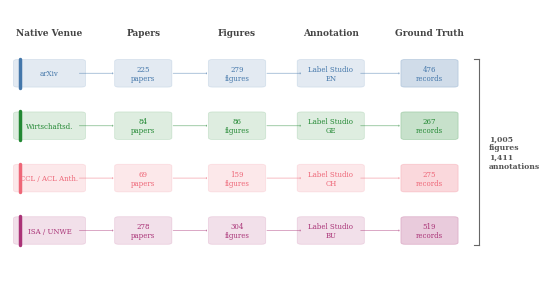

Reproduce this figure in Python. (Note: this script raises an exception after producing the figure.)
"""Redraw dataset construction pipeline — compact, premium.

4 language lanes flowing left to right: Venue → Papers → Figures → Annotation → GT.
Clean, minimal, colour-coded by language.

Output: thesis/main/figures/dataset_pipeline_v2.pdf
"""

import matplotlib
matplotlib.use("Agg")
import matplotlib.pyplot as plt
import matplotlib.patches as mpatches
from matplotlib.patches import FancyBboxPatch, FancyArrowPatch
import numpy as np

PDF_OUT = "thesis/main/figures/dataset_pipeline_v2.pdf"
PNG_OUT = "output/evaluation-results/rq1/plots/dataset_pipeline_v2.png"

LANGS = [
    {"name": "English",   "color": "#4477AA", "venue": "arXiv",           "papers": 225, "figs": 279, "anns": 476},
    {"name": "German",    "color": "#228833", "venue": "Wirtschaftsd.",   "papers": 84,  "figs": 86,  "anns": 267},
    {"name": "Chinese",   "color": "#EE6677", "venue": "CCL / ACL Anth.", "papers": 69, "figs": 159, "anns": 275},
    {"name": "Bulgarian", "color": "#AA3377", "venue": "ISA / UNWE",     "papers": 278, "figs": 304, "anns": 519},
]

STAGES = ["Native Venue", "Papers", "Figures", "Annotation", "Ground Truth"]
STAGE_X = [0.08, 0.27, 0.46, 0.65, 0.85]


def draw_box(ax, x, y, w, h, text, color, fontsize=5.5, bold=False, alpha=0.15):
    box = FancyBboxPatch((x - w/2, y - h/2), w, h,
                          boxstyle="round,pad=0.008",
                          facecolor=color, alpha=alpha,
                          edgecolor=color, linewidth=0.6)
    ax.add_patch(box)
    weight = "bold" if bold else "normal"
    ax.text(x, y, text, ha="center", va="center", fontsize=fontsize,
            color=color if alpha < 0.3 else "white", fontweight=weight, zorder=5)


def draw_arrow(ax, x1, y1, x2, y2, color):
    ax.annotate("", xy=(x2, y2), xytext=(x1, y1),
                arrowprops=dict(arrowstyle="->,head_width=0.08,head_length=0.04",
                                color=color, linewidth=0.6, alpha=0.5))


def main():
    plt.rcParams.update({
        "font.family": "serif",
        "font.size": 6,
    })

    fig, ax = plt.subplots(figsize=(5.5, 2.8))
    ax.set_xlim(0, 1)
    ax.set_ylim(-0.05, 1.05)
    ax.axis("off")

    # Stage headers
    for i, (stage, x) in enumerate(zip(STAGES, STAGE_X)):
        ax.text(x, 0.97, stage, ha="center", va="top", fontsize=6.5,
                fontweight="bold", color="#444444")

    # Draw lanes
    n = len(LANGS)
    for i, lang in enumerate(LANGS):
        y = 0.78 - i * 0.22
        color = lang["color"]

        # Language label
        ax.plot([0.02, 0.02], [y - 0.06, y + 0.06], color=color, linewidth=2.5,
                solid_capstyle="round", zorder=3)

        # Stage boxes
        draw_box(ax, STAGE_X[0], y, 0.13, 0.10, lang["venue"], color, fontsize=5)
        draw_box(ax, STAGE_X[1], y, 0.10, 0.10, f'{lang["papers"]}\npapers', color, fontsize=5)
        draw_box(ax, STAGE_X[2], y, 0.10, 0.10, f'{lang["figs"]}\nfigures', color, fontsize=5)
        draw_box(ax, STAGE_X[3], y, 0.12, 0.10, f'Label Studio\n{lang["name"][:2].upper()}', color, fontsize=5)
        draw_box(ax, STAGE_X[4], y, 0.10, 0.10, f'{lang["anns"]}\nrecords', color, fontsize=5, alpha=0.25)

        # Arrows between stages
        gap = 0.015
        for j in range(len(STAGE_X) - 1):
            x1 = STAGE_X[j] + 0.055
            x2 = STAGE_X[j+1] - 0.055
            draw_arrow(ax, x1, y, x2, y, color)

    # Convergence bracket on the right
    y_top = 0.78 + 0.06
    y_bot = 0.78 - 3 * 0.22 - 0.06
    x_brace = 0.95
    ax.plot([x_brace, x_brace], [y_bot, y_top], color="#666666", linewidth=0.8)
    ax.plot([x_brace - 0.01, x_brace], [y_top, y_top], color="#666666", linewidth=0.8)
    ax.plot([x_brace - 0.01, x_brace], [y_bot, y_bot], color="#666666", linewidth=0.8)
    ax.text(x_brace + 0.02, (y_top + y_bot) / 2, "1,005\nfigures\n1,411\nannotations",
            ha="left", va="center", fontsize=5.5, color="#555555", fontweight="bold")

    plt.tight_layout()

    fig.savefig(PDF_OUT, bbox_inches="tight", dpi=300)
    fig.savefig(PNG_OUT, bbox_inches="tight", dpi=300)
    plt.close()
    print(f"Saved: {PDF_OUT}")


if __name__ == "__main__":
    main()
